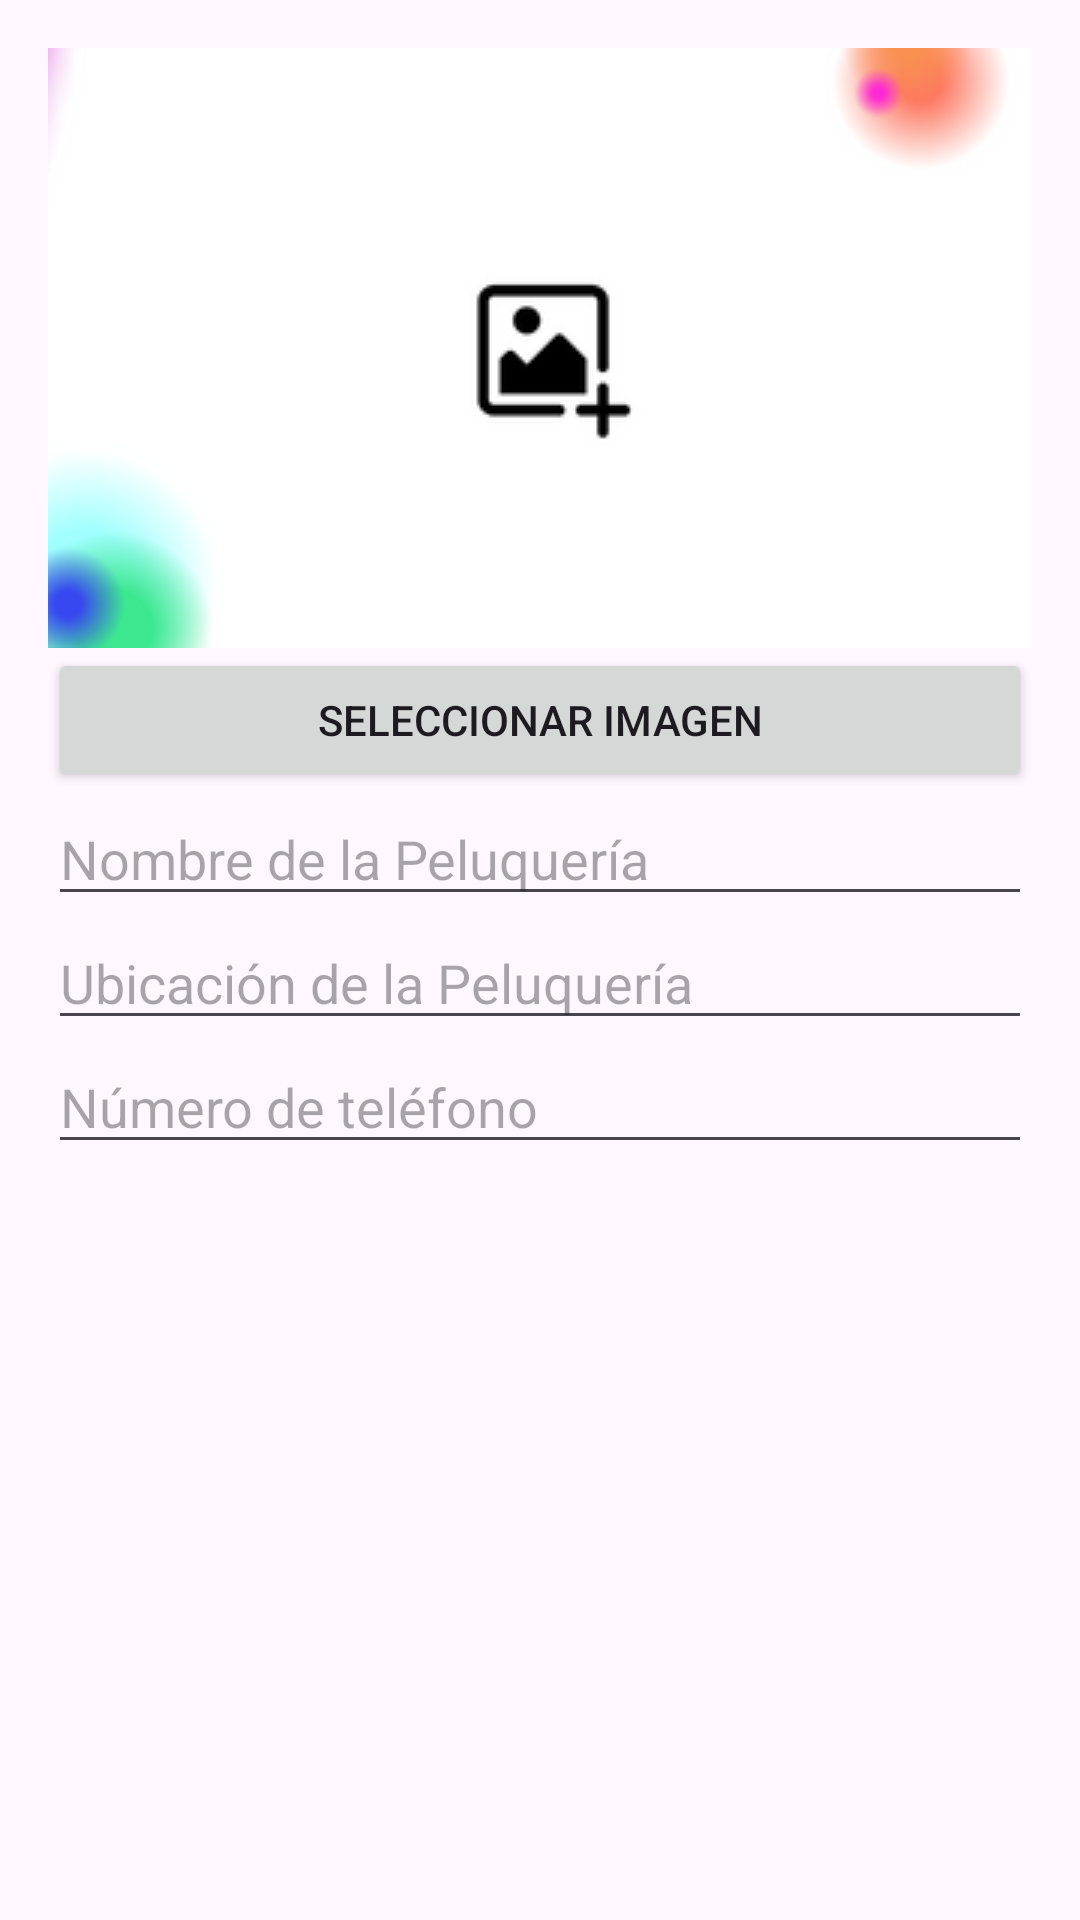

Here is an Android app screen rendered from its layout file. Give the layout XML and the strings, colors and styles it references.
<!-- AndroidManifest.xml: application theme Theme.ProyectoFinalBarberia -->
<!-- res/layout/dialogaddbarberia.xml -->
<LinearLayout xmlns:android="http://schemas.android.com/apk/res/android"
    android:layout_width="match_parent"
    android:layout_height="wrap_content"
    android:orientation="vertical"
    android:padding="16dp">

    <ImageView
        android:id="@+id/imageViewBarbershop"
        android:layout_width="match_parent"
        android:layout_height="200dp"
        android:scaleType="centerCrop"
        android:src="@drawable/bannerbarberia" />

    <androidx.appcompat.widget.AppCompatButton
        android:id="@+id/btnSelectImage"
        android:layout_width="match_parent"
        android:layout_height="wrap_content"
        android:text="Seleccionar Imagen" />

    <EditText
        android:id="@+id/editTextBarbershopName"
        android:layout_width="match_parent"
        android:layout_height="wrap_content"
        android:hint="Nombre de la Peluquería" />

    <EditText
        android:id="@+id/editTextBarbershopLocation"
        android:layout_width="match_parent"
        android:layout_height="wrap_content"
        android:hint="Ubicación de la Peluquería" />

    <EditText
        android:id="@+id/editTextBarbershopPhoneNumber"
        android:layout_width="match_parent"
        android:layout_height="wrap_content"
        android:hint="Número de teléfono"
        android:inputType="phone" />

</LinearLayout>
<!-- resources referenced by this layout -->
<resources>
  <!-- drawable bannerbarberia: png bitmap (drawable, 92260 bytes) -->
  <style name="Theme.ProyectoFinalBarberia" parent="Base.Theme.ProyectoFinalBarberia" />
  <style name="Base.Theme.ProyectoFinalBarberia" parent="Theme.Material3.DayNight.NoActionBar">
          
          
      </style>
</resources>
